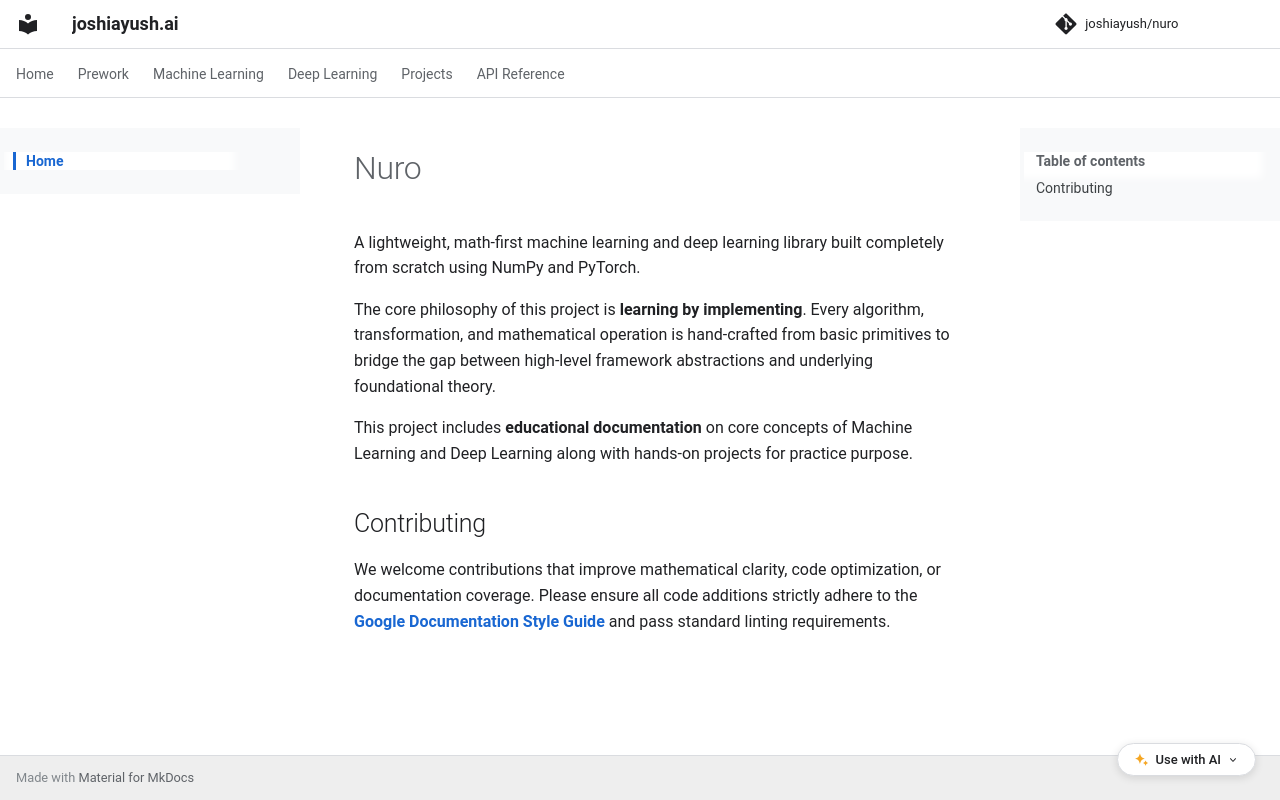

repository: joshiayush/nuro · page: index.html · generator: mkdocs

# nuro

A lightweight, from-scratch implementation of machine learning algorithms in Python. Built to learn ML by implementing algorithms from the ground up using NumPy and PyTorch.

**Documentation:** https://joshiayush.github.io/nuro
